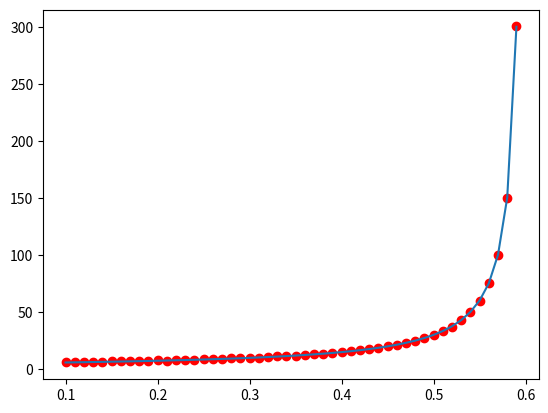

Generate this figure with matplotlib:
# example of non-linear curve fitting

from scipy.optimize import curve_fit
import numpy as np
import matplotlib.pyplot as plt

pc = 0.6
range_l = int(pc*100-50)
range_u = int(pc*100)

list_x = [i / 100 for i in range(range_l,range_u,1)]
array_x = np.array(list_x)

print(array_x)

list_y = []
list_y_fit = []

for num in array_x:
    list_y.append(3*(pc - num)**(-1) + 0.5 * np.random.rand())

array_y= np.array(list_y)

def power_fit(x, a, b):
    return  a*(pc - x)**b

param, cov = curve_fit(power_fit, array_x, array_y, p0=[3, -1])

print(param)

for num in array_x:
    list_y_fit.append( param[0]*(pc - num)**param[1] )

array_y_fit= np.array(list_y_fit)

plt.scatter(array_x, array_y, c='red')
plt.plot(array_x, array_y_fit)
plt.show()